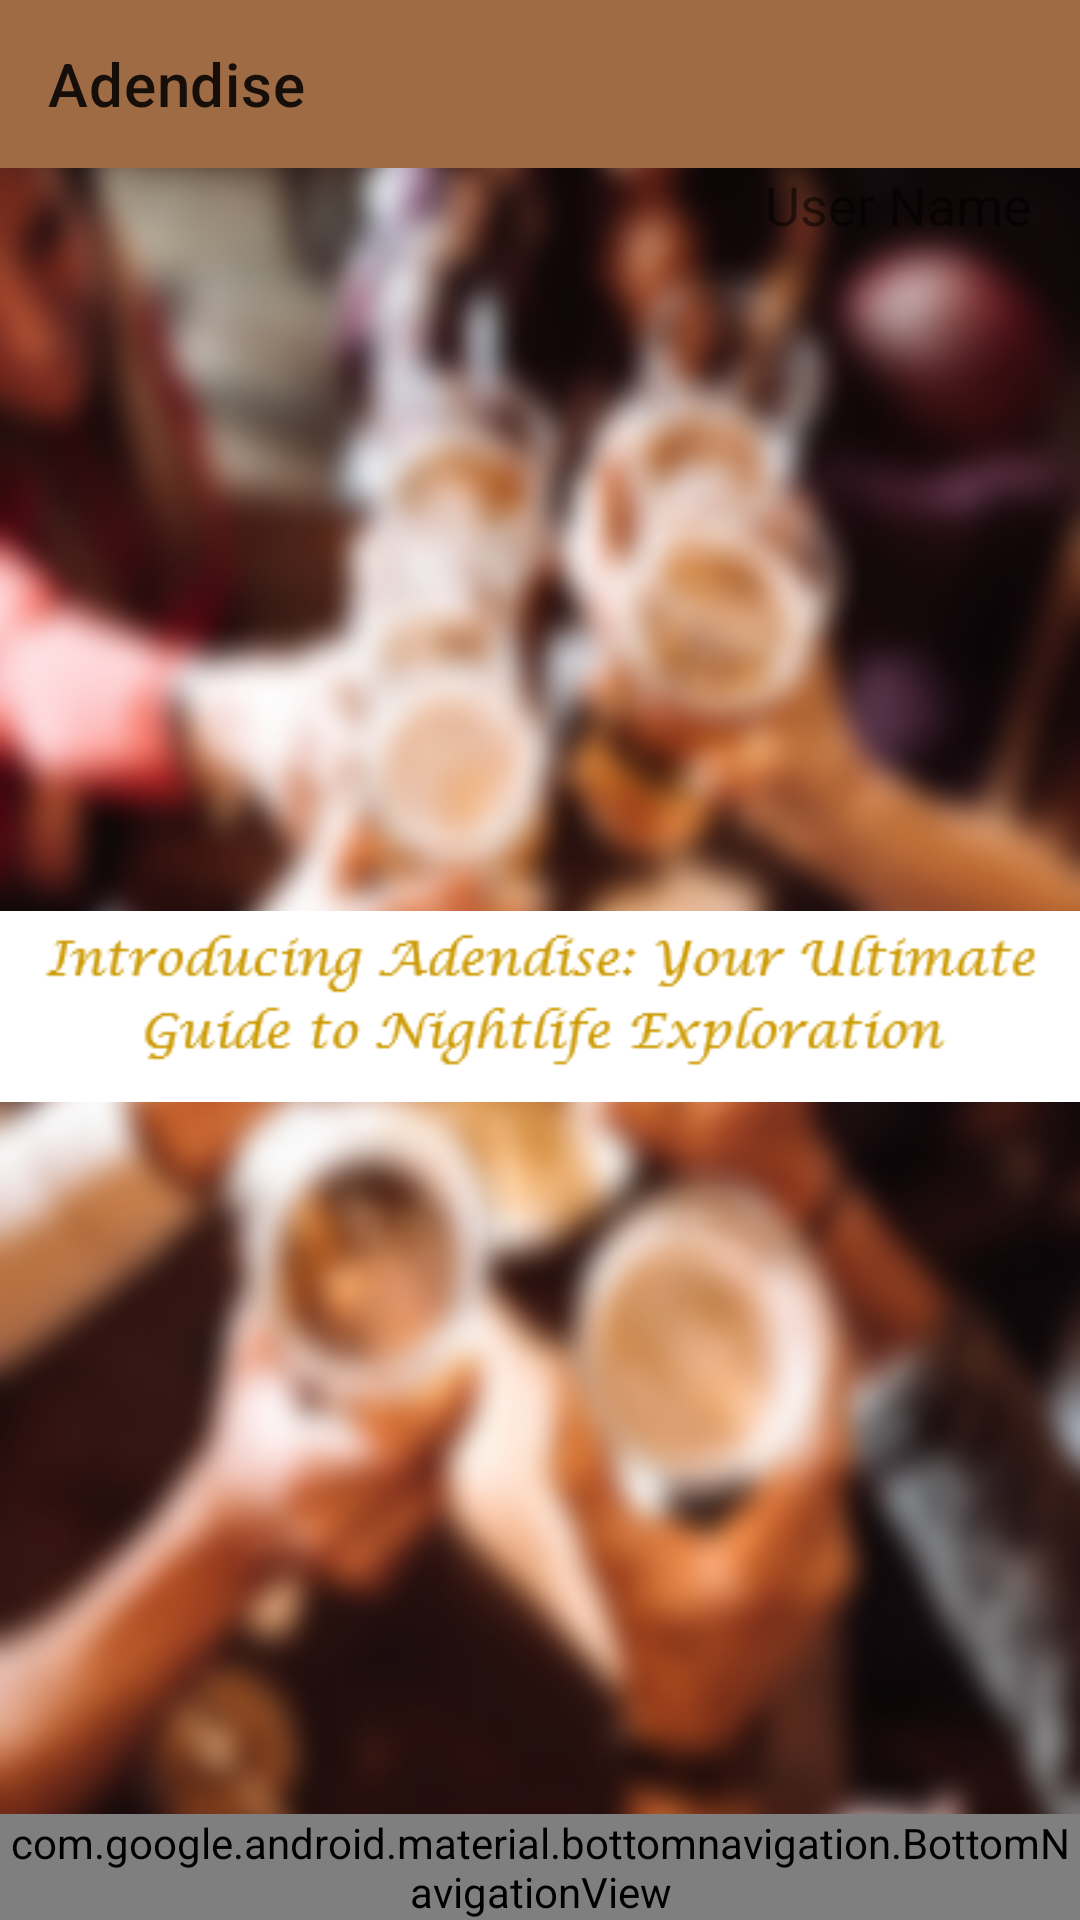

Here is an Android app screen rendered from its layout file. Give the layout XML and the strings, colors and styles it references.
<!-- AndroidManifest.xml: activity theme Theme.HelloWorldKt -->
<!-- res/layout/activity_main.xml -->
<?xml version="1.0" encoding="utf-8"?>
<androidx.constraintlayout.widget.ConstraintLayout xmlns:android="http://schemas.android.com/apk/res/android"
    xmlns:app="http://schemas.android.com/apk/res-auto"
    xmlns:tools="http://schemas.android.com/tools"
    android:layout_width="match_parent"
    android:layout_height="match_parent"
    tools:context=".MainActivity"
    android:background="@drawable/image">

    <TextView
        android:id="@+id/mainTextView"
        android:layout_width="wrap_content"
        android:layout_height="wrap_content"
        android:layout_marginStart="80dp"
        android:layout_marginTop="600dp"
        android:text="Waiting..."
        android:textColor="#4C4C4C"
        android:textSize="16sp"
        app:layout_constraintStart_toStartOf="parent"
        app:layout_constraintTop_toTopOf="parent" />


    <androidx.appcompat.widget.Toolbar
        android:id="@+id/toolbar"
        android:layout_width="match_parent"
        android:layout_height="?attr/actionBarSize"
        android:background="?attr/colorPrimary"
        app:title="@string/app_name"
        app:layout_constraintTop_toTopOf="parent"/>


    <TextView
        android:id="@+id/userNameTextView"
        android:layout_width="wrap_content"
        android:layout_height="wrap_content"
        android:layout_marginEnd="16dp"
        android:text="User Name"
        android:textSize="18sp"
        app:layout_constraintEnd_toEndOf="parent"
        app:layout_constraintTop_toBottomOf="@+id/toolbar"/>


    <RelativeLayout
        android:layout_width="match_parent"
        android:layout_height="match_parent"

        app:layout_constraintBottom_toBottomOf="parent"
        app:layout_constraintStart_toStartOf="parent">

        <ImageView

            android:layout_width="match_parent"
            android:layout_height="wrap_content"
            android:layout_centerHorizontal="true"
            android:layout_marginTop="300dp"
            android:src="@drawable/textapp" />



















        







    </RelativeLayout>














    <com.google.android.material.bottomnavigation.BottomNavigationView
        android:id="@+id/nav_view"
        android:layout_width="0dp"
        android:layout_height="wrap_content"
        android:background="?android:attr/windowBackground"
        app:menu="@menu/bottom_nav_menu"
        app:layout_constraintLeft_toLeftOf="parent"
        app:layout_constraintRight_toRightOf="parent"
        app:layout_constraintBottom_toBottomOf="parent" />

</androidx.constraintlayout.widget.ConstraintLayout>
<!-- resources referenced by this layout -->
<resources>
  <!-- drawable image: png bitmap (drawable, 288284 bytes) -->
  <!-- drawable our_animated_icon: vector/xml drawable (drawable, 22774 chars, omitted) -->
  <!-- drawable textapp: png bitmap (drawable, 6392 bytes) -->
  <string name="app_name">Adendise</string>
  <style name="Theme.HelloWorldKt" parent="Theme.MaterialComponents.DayNight.DarkActionBar">
          
          <item name="colorPrimary">@color/purple_500</item>
          <item name="colorPrimaryVariant">@color/purple_700</item>
          <item name="colorOnPrimary">@color/white</item>
          
          <item name="colorSecondary">@color/teal_200</item>
          <item name="colorSecondaryVariant">@color/teal_700</item>
          <item name="colorOnSecondary">@color/black</item>
          
          <item name="android:statusBarColor">?attr/colorPrimaryVariant</item>
  
          
      </style>
  <color name="purple_500">#9F6B45</color>
  <color name="purple_700">#8B5228</color>
  <color name="white">#FFFFFFFF</color>
  <color name="teal_200">#FF03DAC5</color>
  <color name="teal_700">#FF018786</color>
  <color name="black">#FF000000</color>
</resources>
